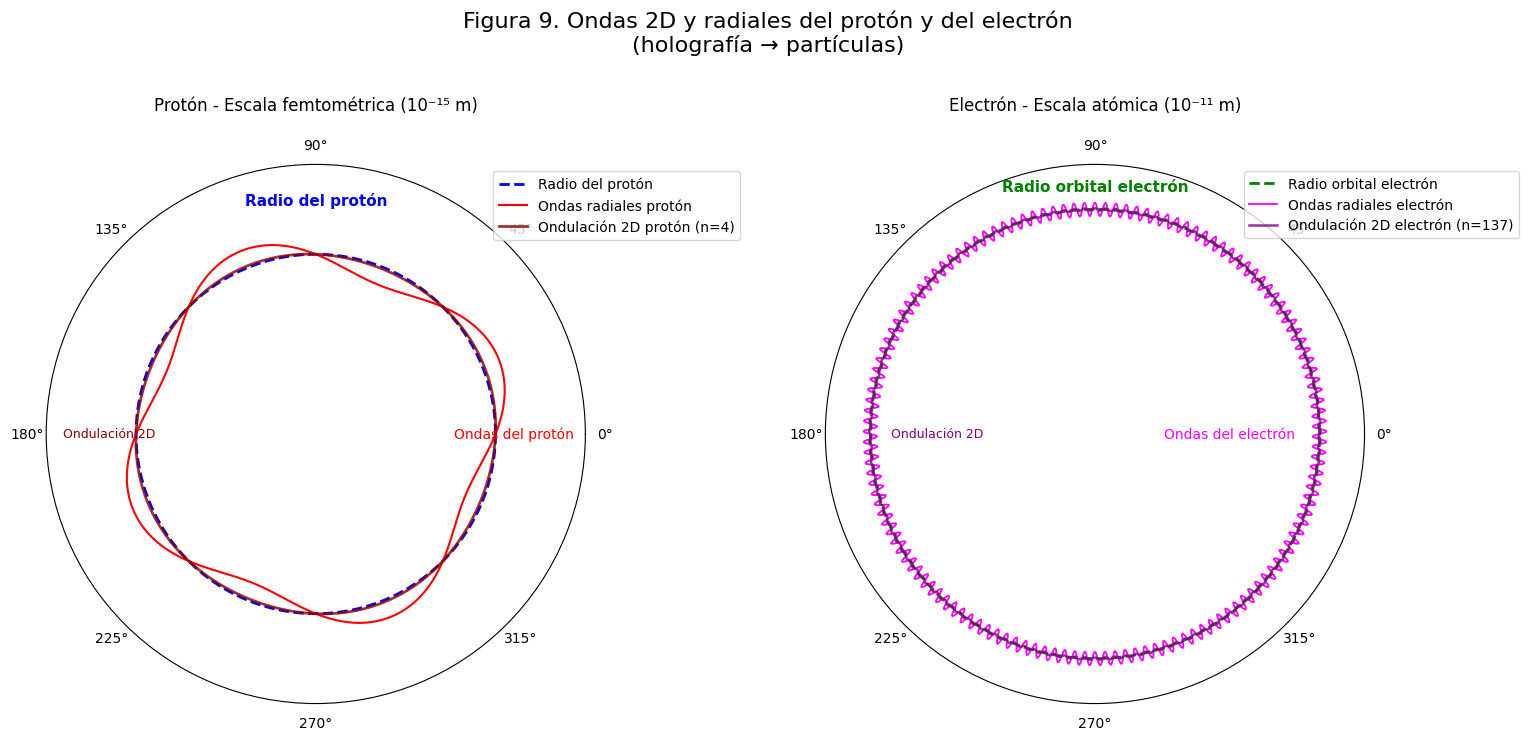

Write Python code to recreate this figure.
import matplotlib
#matplotlib.use('Agg')
import matplotlib.pyplot as plt
import matplotlib.font_manager as fm

# Configuración universal para caracteres
plt.rcParams['font.family'] = 'sans-serif'
plt.rcParams['font.sans-serif'] = ['DejaVu Sans', 'Arial', 'Liberation Sans', 'sans-serif']
plt.rcParams['axes.unicode_minus'] = False

# Nota: Para idiomas específicos, descomenta y ajusta:
# - Chino: plt.rcParams['font.sans-serif'] = ['SimHei', 'Microsoft YaHei', 'DejaVu Sans']
# - Japonés: plt.rcParams['font.sans-serif'] = ['IPAexGothic', 'MS Gothic', 'DejaVu Sans']
# - Coreano: plt.rcParams['font.sans-serif'] = ['Malgun Gothic', 'AppleGothic', 'DejaVu Sans']

import numpy as np
import matplotlib.pyplot as plt

# ===========================
# 1. Constantes físicas y datos oficiales (globales)
# ===========================
h = 6.62607015e-34         # J·s
c = 299792458               # m/s
G_exp = 6.67430e-11         # Valor experimental oficial de G
sigma = 1e-14               # Incertidumbre ±3σ aproximada
M_BH = 1.9885e30            # Masa solar ejemplo
n_vals = np.arange(1,6)     # n = 1..5 discretos para VED

# ===========================
# 2. Variables calculadas globales
# ===========================
n_onda = 2
lambda_ = h / (M_BH * c)
L_geom = n_onda * lambda_ / (2*np.pi)

# G(n) según VED
G_calc = [G_exp*(2/n) for n in n_vals]

# Escala hiperlogarítmica
n_hyper = np.linspace(1, 1e6, 1000)
G_hyper = G_exp * (2 / n_hyper)

# Puntos específicos para gráficos
n_puntos = [1,2,3,4,5,6,7,8,30,100,1000,10000,100000,1000000]
G_puntos = [G_exp*(2/n) for n in n_puntos]
colores = ['red' if n==1 else ('green' if n==2 else 'blue') for n in n_puntos]

# ===========================
# 3. Figura 2: Onda confinada VED con detalle protón
# ===========================
theta = np.linspace(0, 2*np.pi, 500)
r = L_geom * np.ones_like(theta)

plt.figure(figsize=(6,6))
ax1 = plt.subplot(111, polar=True)
# Línea media azul discontinua
ax1.plot(theta, r, linestyle='--', color='blue', label='Radio del protón (línea media)')
# 4 ondas rojas del protón sobre el radio
for k in range(1, n_onda+1):
    ax1.plot(theta, r*(k/n_onda), color='red', linestyle='-', alpha=0.8)
ax1.set_title('Figura 1: Onda confinada VED del protón, n=2', pad=20)
ax1.legend()
plt.savefig('figura_1_proton.png', dpi=300)
plt.show()
plt.close()

# ===========================
# 4. Figura 3: Agujero negro y superficie 2D
# ===========================
R_s = 2 * G_exp * M_BH / c**2

plt.figure(figsize=(6,6))
ax2 = plt.gca()
circle = plt.Circle((0,0), R_s, color='black', alpha=0.7, label='Agujero negro')
ax2.add_artist(circle)
circle_surf = plt.Circle((0,0), R_s, color='yellow', fill=False, linewidth=2, label='Superficie 2D')
ax2.add_artist(circle_surf)
ax2.set_xlim(-R_s*1.2, R_s*1.2)
ax2.set_ylim(-R_s*1.2, R_s*1.2)
ax2.set_aspect('equal', 'box')
plt.title('Figura 2: Agujero negro y superficie 2D holográfica', pad=20)
plt.legend()
plt.savefig('figura_2_proton.png', dpi=300)
plt.show()
plt.close()

# ===========================
# 5. Figura 4: Diana de G ±3σ
# ===========================
plt.figure(figsize=(8,6))
colors = ['green' if n==2 else 'blue' for n in n_vals]
plt.fill_between(n_vals, G_exp-3*sigma, G_exp+3*sigma, color='gray', alpha=0.3, label='±3σ')
plt.axhline(G_exp, color='black', linestyle='--', label='G experimental')

for n, G, color in zip(n_vals, G_calc, colors):
    plt.scatter(n, G, color=color, s=100)
    plt.vlines(n, G_exp, G, color=color, linestyle='-', linewidth=2)
    plt.text(n+0.05, G, f'n={n}', fontsize=9)

plt.axvline(2, color='green', linestyle='--', linewidth=1, alpha=0.5)
plt.xlim(0,6)
plt.xlabel('n ∈ Z⁺')
plt.ylabel('G calculado [m^3/kg/s^2]')
plt.title('Figura 3: Diana de G ±3σ', pad=20)
plt.xticks(np.arange(0,6))
plt.grid(True)
plt.legend()
plt.savefig('figura_3_G_diana_3sigma.png', dpi=300)
plt.show()
plt.close()

# ===========================
# 6. Figura 5: Diana de G ±4σ con flechas
# ===========================
plt.figure(figsize=(8,6))
plt.fill_between(n_vals, G_exp-4*sigma, G_exp+4*sigma, color='gray', alpha=0.3)
plt.axhline(G_exp, color='black', linestyle='--')

for n, G in zip(n_vals, G_calc):
    if n == 1:
        plt.annotate("↑", (n, G_exp + 4*sigma), ha="center", va="bottom", fontsize=20, color='red')
    elif n == 2:
        plt.scatter(n, G, color='green', s=140, zorder=5)
        plt.vlines(n, G_exp, G, color='green', linestyle='-', linewidth=2)
    else:
        plt.annotate("↓", (n, G_exp - 4*sigma), ha="center", va="top", fontsize=20, color='red')

plt.axvline(2, color='green', linestyle='--', linewidth=1, alpha=0.5)
plt.xlim(0,6)
plt.xlabel('n ∈ Z⁺')
plt.ylabel('G calculado [m^3/kg/s^2]')
plt.title('Figura 4: Diana de G ±4σ (flechas)', pad=20)
plt.xticks(np.arange(0,5))
plt.ylim(G_exp - 6*sigma, G_exp + 6*sigma)
plt.grid(True)
plt.legend()
plt.savefig('figura_4_G_diana_4sigma.png', dpi=300)
plt.show()
plt.close()

# ===========================
# 7. Figura 6: Escala hiperlogarítmica n → ∞
# ===========================
plt.figure(figsize=(10,6))
plt.plot(n_hyper, G_hyper, color='purple', label='G(n) asintótico (continuo)')
plt.scatter(n_puntos, G_puntos, color=colores, s=80, zorder=5)
plt.axvline(2, color='green', linestyle='--', linewidth=2, alpha=0.5)
plt.axhline(G_exp, color='black', linestyle='--', label='G experimental')

plt.xscale('log')
plt.yscale('log')
plt.xticks(n_puntos, labels=[str(n) for n in n_puntos])
plt.text(4, 1e-14, 'n ∈ Z⁺ \nlim n→∞ G(n)=0',
         fontsize=10, color='black',
         bbox=dict(facecolor='white', alpha=0.7, edgecolor='black', boxstyle='round,pad=0.5'))
plt.xlabel('n')
plt.ylabel('G(n) [m^3/kg/s^2]')
plt.title('Figura 5: Comportamiento asintótico de G(n) n→∞ (log-log)', pad=20)
plt.grid(True, which='both', linestyle='--', linewidth=0.5)
plt.legend()
plt.savefig('figura_5_G_asintotica_log.png', dpi=300)
plt.show()
plt.close()

# ===========================
# 9. Figura 7: Tabla independiente para n=2 con ±3σ - CON RECTÁNGULO
# ===========================
fig, ax = plt.subplots(figsize=(10, 6))
ax.axis('off')

G_n2 = G_calc[1]
G_max = G_exp + 3*sigma
G_min = G_exp - 3*sigma
error_abs = abs(G_n2 - G_exp)
error_rel = 100 * error_abs / G_exp

# Datos de la tabla
tabla_datos = [
    [" Concepto ", " Valor [m³/kg·s²] ", " Origen "],
    [r" $G_{MAX}$ +3σ ", f" {G_max:.8e} ", " Límite superior "],
    [r" $G_2^{EXP}$ Experimental ", f" {G_exp:.8e} ", " Valor medio "], 
    [r" $G_{MIN}$ -3σ ", f" {G_min:.8e} ", " Límite inferior "],
    [r" $G_1^{VED}$ (n=2) EXACTO ", f" {G_n2:.8e} ", " Obtenido empíricamente "],
    [" Diferencia absoluta ", f" {error_abs:.8e} ", " |G₁ - G₂| "],
    [" Error relativo ", f" {error_rel:.6f} % ", " Precisión VED "]
]

# Crear tabla
tabla = ax.table(cellText=tabla_datos, 
                cellLoc='center', 
                loc='center',
                colWidths=[0.25, 0.4, 0.25])

# Formatear tabla
tabla.auto_set_font_size(False)
tabla.set_fontsize(11)
tabla.scale(1, 1.8)

# Colores
colores_fondo = [
    ['black', 'black', 'black'],           # Encabezado
    ['#F5F5DC', '#F5F5DC', '#F5F5DC'],    # G_MAX
    ['#F5F5DC', '#F5F5DC', '#F5F5DC'],    # G Experimental  
    ['#F5F5DC', '#F5F5DC', '#F5F5DC'],    # G_MIN
    ['#90EE90', '#90EE90', '#90EE90'],    # G VED - EXACTO
    ['#E6E6FA', '#E6E6FA', '#E6E6FA'],    # Diferencia
    ['#FFB6C1', '#FFB6C1', '#FFB6C1']     # Error
]

colores_texto = [
    ['white', 'white', 'white'],           # Encabezado
    ['#8B8000', '#8B8000', '#8B8000'],    # G_MAX
    ['#8B8000', '#8B8000', '#8B8000'],    # G Experimental
    ['#8B8000', '#8B8000', '#8B8000'],    # G_MIN
    ['#006400', '#006400', '#006400'],    # G VED
    ['#4B0082', '#4B0082', '#4B0082'],    # Diferencia
    ['#8B0000', '#8B0000', '#8B0000']     # Error
]

# Aplicar estilos a las celdas
for (i, j), cell in tabla.get_celld().items():
    if i == 0:  # Encabezado
        cell.set_facecolor(colores_fondo[i][j])
        cell.set_text_props(weight='bold', color=colores_texto[i][j], fontsize=12)
    else:
        cell.set_facecolor(colores_fondo[i][j])
        if i == 4:  # G1 VED - VALOR EXACTO
            cell.set_text_props(weight='bold', color=colores_texto[i][j], fontsize=12)
        elif i in [1, 2, 3]:  # Filas experimentales
            cell.set_text_props(weight='bold', color=colores_texto[i][j], fontsize=11)
        else:
            cell.set_text_props(weight='normal', color=colores_texto[i][j], fontsize=11)
    cell.set_edgecolor('white')
    cell.set_linewidth(2)
    cell.set_height(0.12)

# RECTÁNGULO ALREDEDOR DE LA FILA EXPERIMENTAL
from matplotlib.patches import Rectangle

# Forzar el dibujo para calcular coordenadas
fig.canvas.draw()

# Obtener las celdas de la fila experimental (fila 2)
cell_left = tabla.get_celld()[(2,0)]
cell_right = tabla.get_celld()[(2,2)]

# Obtener las bounding boxes transformadas
bbox_left = cell_left.get_window_extent().transformed(fig.transFigure.inverted())
bbox_right = cell_right.get_window_extent().transformed(fig.transFigure.inverted())

# Calcular posición y tamaño del rectángulo
x = bbox_left.x0
y = bbox_left.y0 
width = bbox_right.x1 - bbox_left.x0
height = bbox_left.y1 - bbox_left.y0






plt.title("CONSTANTE GRAVITATORIA G", 
          fontsize=16, pad=20, weight='bold')

plt.tight_layout()
plt.savefig("figura_7_tabla_n2.png", dpi=300, bbox_inches='tight')
plt.show()
plt.close()

# ===========================
# 10. Figura 7: Conceptual – Materia como onda confinada sobre un holograma
# ===========================
plt.figure(figsize=(8,8))
ax = plt.subplot(111, polar=True)

# Onda confinada (como en Figura 1)
theta = np.linspace(0, 2*np.pi, 500)
r = L_geom * np.ones_like(theta)

# Texto posicionado a 90 grados
ax.text(np.pi/2, r[0]*0.7, 'Onda confinada de la materia', color='blue', fontsize=12, 
        ha='center', va='center', weight='bold')

for k in range(1, n_onda+1):
    ax.plot(theta, r*(k/n_onda), linestyle='--', alpha=0.5)

# Añadir "holograma" 2D conceptual
circle_holo = plt.Circle((0,0), L_geom*1.2, transform=ax.transData._b, color='orange', fill=False, linewidth=2, linestyle=':')
ax.add_artist(circle_holo)

ax.text(5*np.pi/4, L_geom*0.4, 'Holograma 2D', color='orange', fontsize=12, 
        ha='center', va='center', rotation=45, rotation_mode='anchor')

# Flechas que muestran emergencia de G
arrow_r = L_geom*1.4
arrow_angles = [np.pi/6, np.pi/3, np.pi/2, 2*np.pi/3]
for angle in arrow_angles:
    ax.annotate('', xy=(angle, arrow_r), xytext=(angle, arrow_r+L_geom*0.3),
                arrowprops=dict(facecolor='green', shrink=0.05, width=3, headwidth=8))
ax.text(np.pi/2, arrow_r+L_geom*0.35, 'Emergencia de G', color='green', fontsize=12, ha='center')

ax.set_title('Figura 8: Materia como onda confinada sobre holograma 2D', fontsize=14, pad=20)
ax.legend(loc='upper right', fontsize=10)
plt.savefig("figura_8_materia_holograma.png", dpi=300)
plt.show()
plt.close()

# ============================
# 11. FIGURA 9 — PROTÓN Y ELECTRÓN CON DOS ESCALAS SEPARADAS
# ============================

# DEFINIR LAS VARIABLES CON TUS VALORES EXACTOS
r_p = 0.84118e-15  # Radio del protón exacto
r_e = 5.29177210903e-11  # Radio de Bohr

theta = np.linspace(0, 2 * np.pi, 2000)

# Crear figura con dos subplots
fig9, (ax1, ax2) = plt.subplots(1, 2, figsize=(16, 8), subplot_kw=dict(projection='polar'))

# ============================================
# PANEL IZQUIERDO: PROTÓN (escala femtométrica)
# ============================================

# Líneas medias protón
r_proton = np.full_like(theta, r_p)
ondas_proton = r_p + 0.1 * r_p * np.sin(4 * theta)
onda2d_proton = r_p + 0.01 * r_p * np.sin(4 * theta)

# Protón
ax1.plot(theta, r_proton, '--', color='blue', linewidth=2, label='Radio del protón')
ax1.plot(theta, ondas_proton, color='red', linewidth=1.5, label='Ondas radiales protón')
ax1.plot(theta, onda2d_proton, color='darkred', linewidth=2, alpha=0.8, label='Ondulación 2D protón (n=4)')

# Etiquetas protón
ax1.text(np.pi/2, r_p * 1.3, 'Radio del protón', color='blue', ha='center', va='center', fontsize=11, weight='bold')
ax1.text(0, r_p * 1.1, 'Ondas del protón', color='red', ha='center', va='center', fontsize=10)
ax1.text(np.pi, r_p * 1.15, 'Ondulación 2D', color='darkred', ha='center', va='center', fontsize=9)

ax1.set_title("Protón - Escala femtométrica (10⁻¹⁵ m)", fontsize=12, pad=20)
ax1.set_rticks([])
ax1.grid(False)
ax1.legend(loc='upper right', bbox_to_anchor=(1.3, 1.0))
ax1.set_ylim(0, r_p * 1.5)

# ============================================
# PANEL DERECHO: ELECTRÓN (escala atómica)
# ============================================

# Líneas medias electrón
r_electron = np.full_like(theta, r_e)
ondas_electron = r_e + 0.03 * r_e * np.sin(137 * theta)
onda2d_electron = r_e + 0.005 * r_e * np.sin(137 * theta)

# Electrón
ax2.plot(theta, r_electron, '--', color='green', linewidth=2, label='Radio orbital electrón')
ax2.plot(theta, ondas_electron, color='magenta', linewidth=1.3, label='Ondas radiales electrón')
ax2.plot(theta, onda2d_electron, color='purple', linewidth=1.8, alpha=0.8, label='Ondulación 2D electrón (n=137)')

# Etiquetas electrón
ax2.text(np.pi/2, r_e * 1.1, 'Radio orbital electrón', color='green', ha='center', va='center', fontsize=11, weight='bold')
ax2.text(0, r_e * 0.6, 'Ondas del electrón', color='magenta', ha='center', va='center', fontsize=10)
ax2.text(np.pi, r_e * 0.7, 'Ondulación 2D', color='purple', ha='center', va='center', fontsize=9)

ax2.set_title("Electrón - Escala atómica (10⁻¹¹ m)", fontsize=12, pad=20)
ax2.set_rticks([])
ax2.grid(False)
ax2.legend(loc='upper right', bbox_to_anchor=(1.3, 1.0))
ax2.set_ylim(0, r_e * 1.2)

# Título principal
plt.suptitle("Figura 9. Ondas 2D y radiales del protón y del electrón\n(holografía → partículas)", 
             fontsize=16, y=0.95)

plt.tight_layout(pad=3.0)

plt.savefig('figura_9_proton_electron.png', dpi=300, bbox_inches='tight')
plt.show()



# ===========================
# 12. Figura 1: Tabla conceptual VED vs Schwarzschild
# ===========================
plt.figure(figsize=(14, 6))  # Aumentado el ancho
ax10 = plt.gca()
ax10.axis('off')

# Datos de la tabla con textos en dos líneas
tabla_datos = [
    ['Concepto', 'VED', 'Schwarzschild', 'Comentario'],
    ['Masa', r'$M_\mathrm{VED} = n h /$' + '\n' + r'$(L_\mathrm{geom} c)$', 
     r'$M_\mathrm{Sch} = c^2 R_s /$' + '\n' + r'$(2 G)$', 'Igualando masas,\ndesaparece M'],
    ['Longitud', r'$L_\mathrm{geom}$ definida' + '\n' + 'por VED', 
     r'$R_s$ definida por' + '\n' + 'Schwarzschild', 'Cada lado define\nsu propia escala'],
    ['Cuantización', 'n entero → valores' + '\n' + 'discretos de M y G', 
     'n no aparece,\nG queda determinado', 'n=2 coincide con\nvalor experimental de G'],
    ['Dimensionalidad', 'Confinamiento 2D' + '\n' + '(superficie)', 
     '3D → holografía' + '\n' + 'implícita', 'Origen emergente\nde gravedad']
]

# Crear tabla
tabla = ax10.table(cellText=tabla_datos, 
                   loc='center', 
                   cellLoc='center',  # Cambiado a center para mejor visualización
                   colWidths=[0.15, 0.25, 0.25, 0.35])

# Formatear tabla
tabla.auto_set_font_size(False)
tabla.set_fontsize(12)  # Reducido ligeramente el tamaño de fuente
tabla.scale(1, 1.8)    # Ajustada la escala

# Estilo de celdas
for (i, j), cell in tabla.get_celld().items():
    if i == 0:  # Encabezado
        cell.set_facecolor('#4CAF50')
        cell.set_text_props(weight='bold', color='white')
    else:
        cell.set_facecolor('#f5f5f5')
    cell.set_edgecolor('black')
    cell.set_height(0.2)  # Aumentada la altura de celdas

plt.title('Figura 10: Comparación conceptual VED vs Schwarzschild', fontsize=14, pad=25)
plt.tight_layout()
plt.savefig('figura_10_tabla_conceptual.png', dpi=300, bbox_inches='tight')
plt.show()
plt.close()